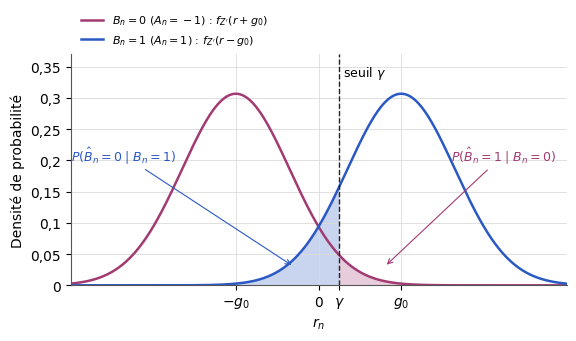

This figure's Python source: (Note: this script raises an exception after producing the figure.)
"""Figure — Densités de R_n conditionnellement au bit émis, seuil γ et probabilités d'erreur (TS227, chapitre 4).
D'après le support [poly, p. 103 à 106], redessinée. Paramètres choisis : g0 = 2, σ = 1,3, γ = 0,5 (lecture approximative du support)."""
import matplotlib
matplotlib.use("svg")
import matplotlib.pyplot as plt
import matplotlib.ticker as mticker
import numpy as np
from pathlib import Path

# --- Style commun des figures Bristol (recopié dans chaque script) ---
plt.rcParams.update({
    "font.family": "DejaVu Sans", "mathtext.fontset": "dejavusans", "font.size": 10,
    "axes.grid": True, "grid.color": "#DADADA", "grid.linewidth": 0.6,
    "axes.edgecolor": "#555555", "axes.linewidth": 0.8,
    "axes.spines.top": False, "axes.spines.right": False,
    "lines.linewidth": 1.8, "legend.frameon": False,
    "svg.hashsalt": "bristol",  # rendu SVG reproductible
})
BLEU, VERT, MAGENTA, ORANGE = "#2B59C3", "#1B9E77", "#A23B72", "#E08A1E"
GRIS = "#7E889B"   # éléments ajoutés par rapport à la source (conventions.md § 9)
ENCRE = "#222222"

def virgule(ax, axes="xy"):
    """Virgule décimale et vrai signe moins sur les graduations."""
    f = mticker.FuncFormatter(lambda x, _: f"{x:g}".replace(".", ",").replace("-", "−"))
    if "x" in axes: ax.xaxis.set_major_formatter(f)
    if "y" in axes: ax.yaxis.set_major_formatter(f)

def sauver(fig):
    fig.savefig(Path(__file__).with_suffix(".svg"), bbox_inches="tight", metadata={"Date": None})
# --- Fin du style commun ---
from math import pi
g0, s, gam = 2.0, 1.3, 0.5
z = np.linspace(-6, 6, 1201)
f = lambda m: np.exp(-(z - m)**2 / (2 * s**2)) / np.sqrt(2 * pi * s**2)
fig, ax = plt.subplots(figsize=(6.4, 3.0))
ax.plot(z, f(-g0), color=MAGENTA, label=r"$B_n = 0$ ($A_n = -1$) : $f_{Z'}(r + g_0)$")
ax.plot(z, f(g0), color=BLEU, label=r"$B_n = 1$ ($A_n = 1$) : $f_{Z'}(r - g_0)$")
ax.fill_between(z, f(-g0), where=z >= gam, color=MAGENTA, alpha=0.25, lw=0)
ax.fill_between(z, f(g0), where=z <= gam, color=BLEU, alpha=0.25, lw=0)
ax.axvline(gam, color=ENCRE, ls="--", lw=1)
ax.text(gam + 0.1, 0.335, r"seuil $\gamma$", fontsize=9)
ax.annotate(r"$P(\hat{B}_n = 1 \mid B_n = 0)$", xy=(1.6, 0.03), xytext=(3.2, 0.2), fontsize=9, color=MAGENTA,
            arrowprops=dict(arrowstyle="->", color=MAGENTA, lw=0.8))
ax.annotate(r"$P(\hat{B}_n = 0 \mid B_n = 1)$", xy=(-0.6, 0.03), xytext=(-6, 0.2), fontsize=9, color=BLEU,
            arrowprops=dict(arrowstyle="->", color=BLEU, lw=0.8))
ax.set_xticks([-g0, 0, gam, g0]); ax.set_xticklabels([r"$-g_0$", "$0$", r"$\gamma$", r"$g_0$"])
ax.set_xlim(-6, 6); ax.set_ylim(0, 0.37)
ax.set_xlabel("$r_n$"); ax.set_ylabel("Densité de probabilité"); virgule(ax, "y")
ax.legend(loc="upper left", fontsize=8, bbox_to_anchor=(0, 1.22), ncol=1)
sauver(fig)
